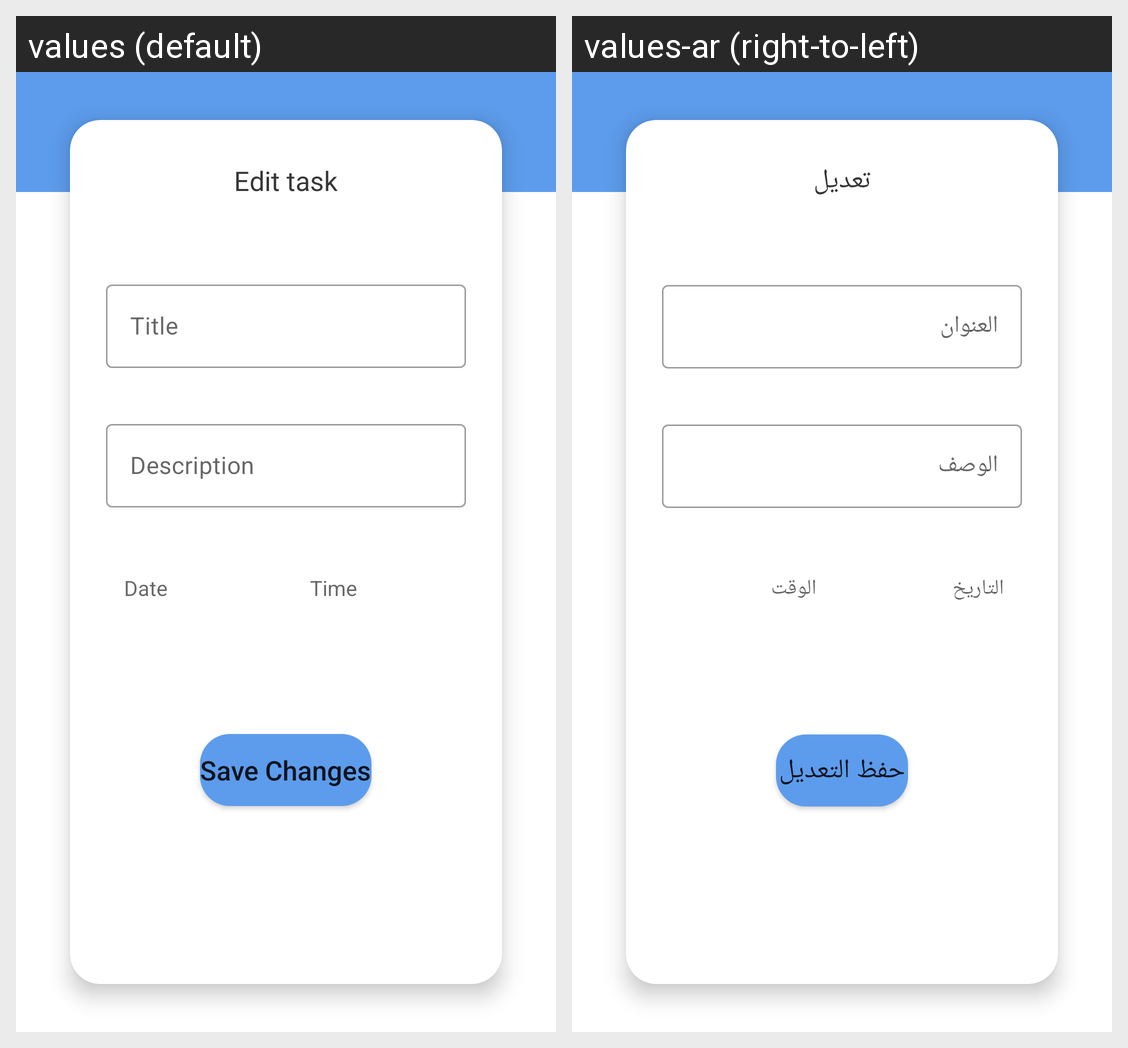

The same Android screen rendered under two of its app's locales, left to right. List the strings drawn on it with the default value and each locale's translation.
Android screen res/layout/content_edit_task.xml rendered under 2 locales, left to right: values (default), values-ar (right-to-left). Device: Nexus 5 (rendered at 1080×1920; each locale shown at half size, 540×960, under a caption strip naming it); theme Theme.ToDO_C39.
Strings drawn on this screen, with the default value and each locale's value (text and hints the layout hard-codes, and strings that could not be matched under every locale, appear in the picture but are not listed):

edit_text
  values: Edit task
  values-ar: تعديل

title
  values: Title
  values-ar: العنوان

description
  values: Description
  values-ar: الوصف

date
  values: Date
  values-ar: التاريخ

time
  values: Time
  values-ar: الوقت

save_changes
  values: Save Changes
  values-ar: حفظ التعديل
